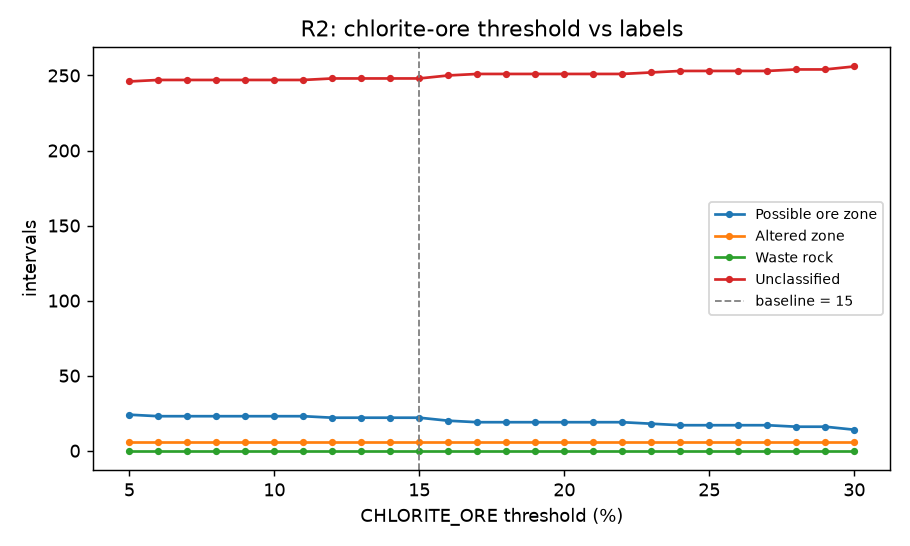

The data file committed next to this chart (first rows):
CHLORITE_ORE, Possible ore zone, Altered zone, Waste rock, Unclassified
5, 24, 6, 0, 246
6, 23, 6, 0, 247
7, 23, 6, 0, 247
8, 23, 6, 0, 247
9, 23, 6, 0, 247
10, 23, 6, 0, 247
11, 23, 6, 0, 247
12, 22, 6, 0, 248
13, 22, 6, 0, 248
14, 22, 6, 0, 248
15, 22, 6, 0, 248
16, 20, 6, 0, 250
17, 19, 6, 0, 251
18, 19, 6, 0, 251
19, 19, 6, 0, 251
20, 19, 6, 0, 251
21, 19, 6, 0, 251
22, 19, 6, 0, 251
23, 18, 6, 0, 252
24, 17, 6, 0, 253
25, 17, 6, 0, 253
26, 17, 6, 0, 253
27, 17, 6, 0, 253
28, 16, 6, 0, 254
29, 16, 6, 0, 254
30, 14, 6, 0, 256
